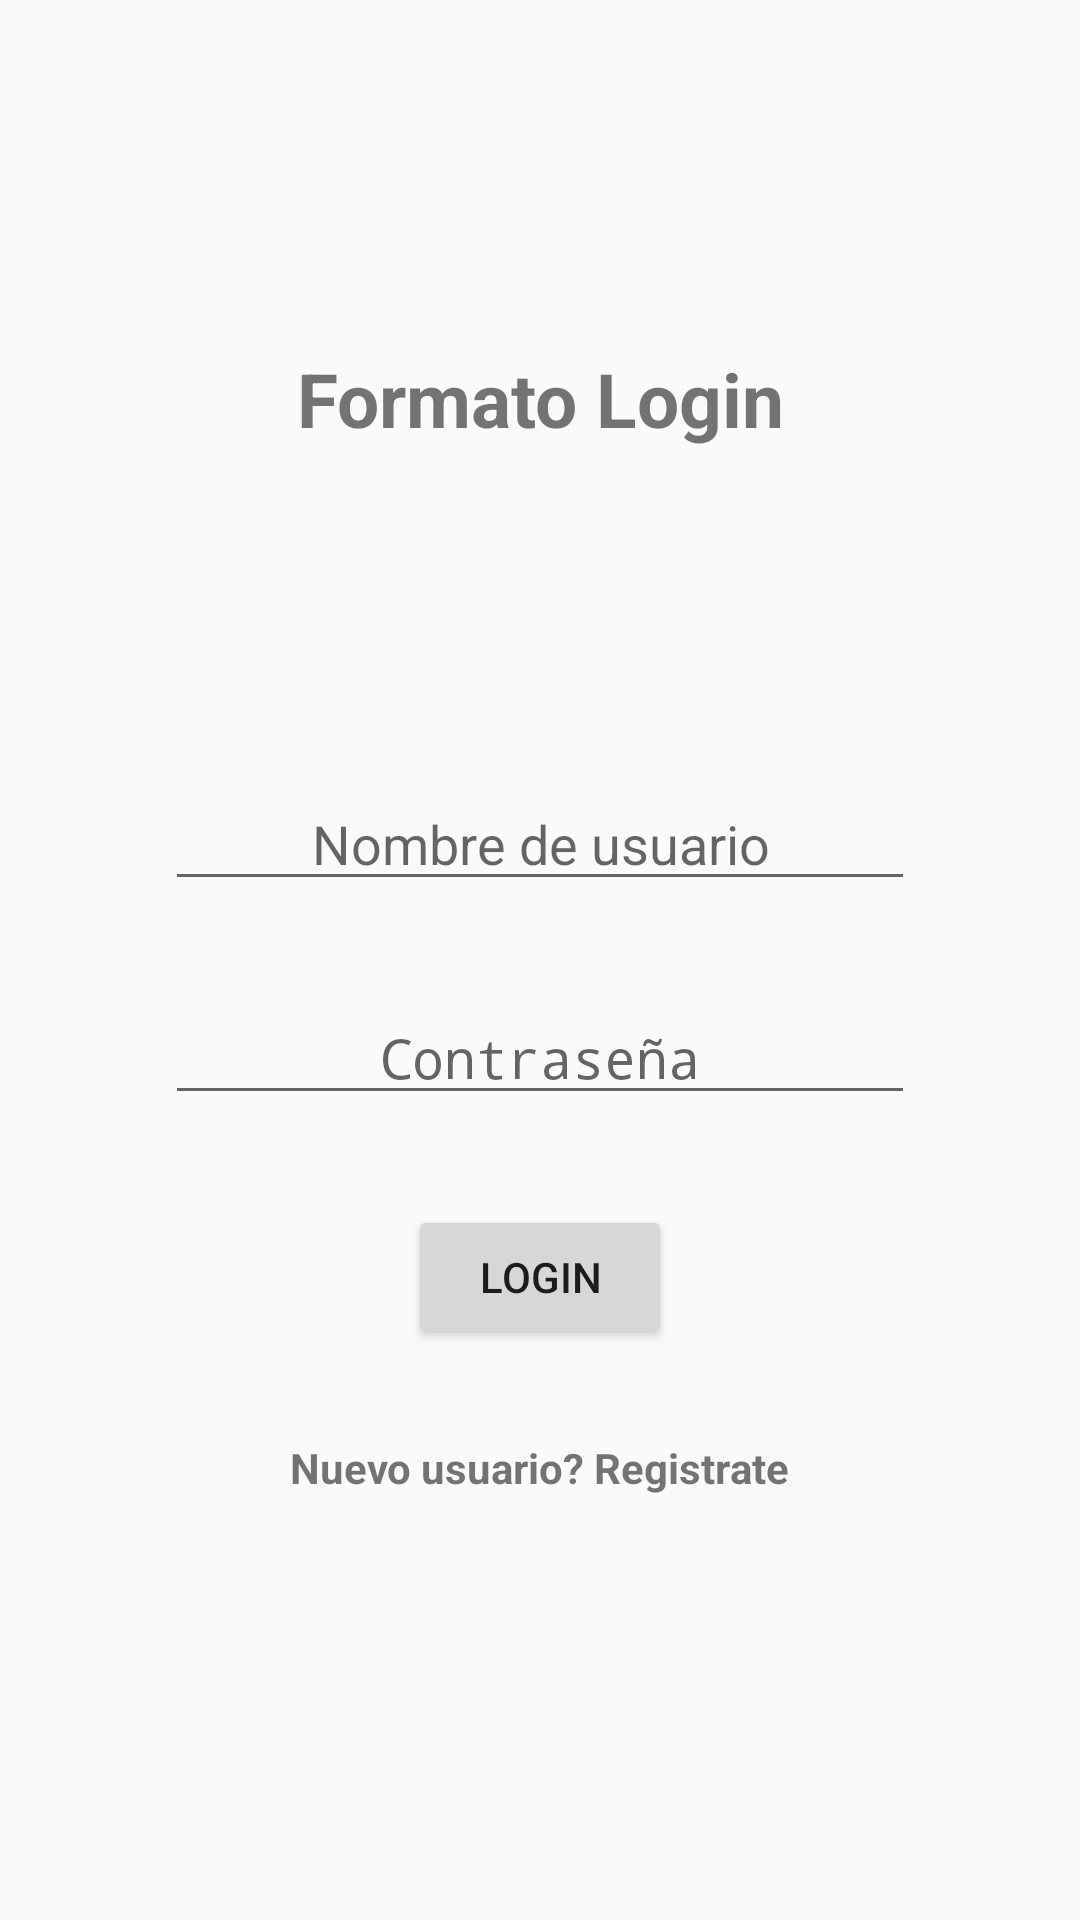

The Android layout XML behind this screen, and the referenced resources:
<!-- AndroidManifest.xml: application theme AppTheme -->
<!-- res/layout/fragment_login.xml -->
<?xml version="1.0" encoding="utf-8"?>
<RelativeLayout xmlns:android="http://schemas.android.com/apk/res/android"
    xmlns:app="http://schemas.android.com/apk/res-auto"
    xmlns:tools="http://schemas.android.com/tools"
    android:layout_width="match_parent"
    android:layout_height="match_parent"
    android:orientation="vertical"
    android:paddingLeft="16dp"
    android:paddingTop="16dp"
    android:paddingRight="16dp"
    android:paddingBottom="16dp"
    tools:context=".LoginFragment">

    <TextView
        android:id="@+id/formato"
        android:layout_width="match_parent"
        android:layout_height="wrap_content"
        android:text="Formato Login"
        android:textSize="25sp"
        android:textStyle="bold"
        android:layout_marginTop="100dp"
        android:gravity="center"/>

    <LinearLayout
        android:layout_width="match_parent"
        android:layout_height="match_parent"
        android:layout_below="@+id/formato"
        android:layout_alignParentBottom="true"
        android:layout_marginBottom="16dp"
        android:gravity="center"
        android:orientation="vertical">


        <EditText
            android:id="@+id/User_name"
            android:layout_width="250dp"
            android:layout_height="wrap_content"
            android:layout_gravity="center"
            android:layout_marginLeft="30dp"
            android:layout_marginRight="30dp"
            android:inputType="text"
            android:layout_marginBottom="30dp"
            android:hint="Nombre de usuario"
            android:textAlignment="center" />

        <EditText
            android:id="@+id/Password"
            android:layout_width="250dp"
            android:layout_height="wrap_content"
            android:layout_gravity="center"
            android:layout_marginBottom="30dp"
            android:hint="Contraseña"
            android:inputType="textPassword"
            android:textAlignment="center" />

        <Button
            android:id="@+id/btnLogin"
            android:layout_width="wrap_content"
            android:layout_height="wrap_content"
            android:layout_gravity="center"
            android:layout_marginBottom="10dp"
            android:text="Login" />

        <TextView
            android:layout_width="wrap_content"
            android:layout_height="wrap_content"
            android:text="Nuevo usuario? Registrate"
            android:layout_gravity="center_horizontal"
            android:id="@+id/register_text"
            android:layout_marginTop="20dp"
            android:textStyle="bold"/>

    </LinearLayout>

</RelativeLayout>
<!-- resources referenced by this layout -->
<resources>
  <style name="AppTheme" parent="Theme.AppCompat.Light.DarkActionBar">
          
          <item name="colorPrimary">@color/colorPrimary</item>
          <item name="colorPrimaryDark">@color/colorPrimaryDark</item>
          <item name="colorAccent">@color/colorAccent</item>
      </style>
  <!-- not gathered from this repository: default colours our renderer supplied (Android Studio template values) -->
  <color name="colorPrimary">#FF6200EE</color>
  <color name="colorPrimaryDark">#FF3700B3</color>
  <color name="colorAccent">#FF03DAC5</color>
</resources>
